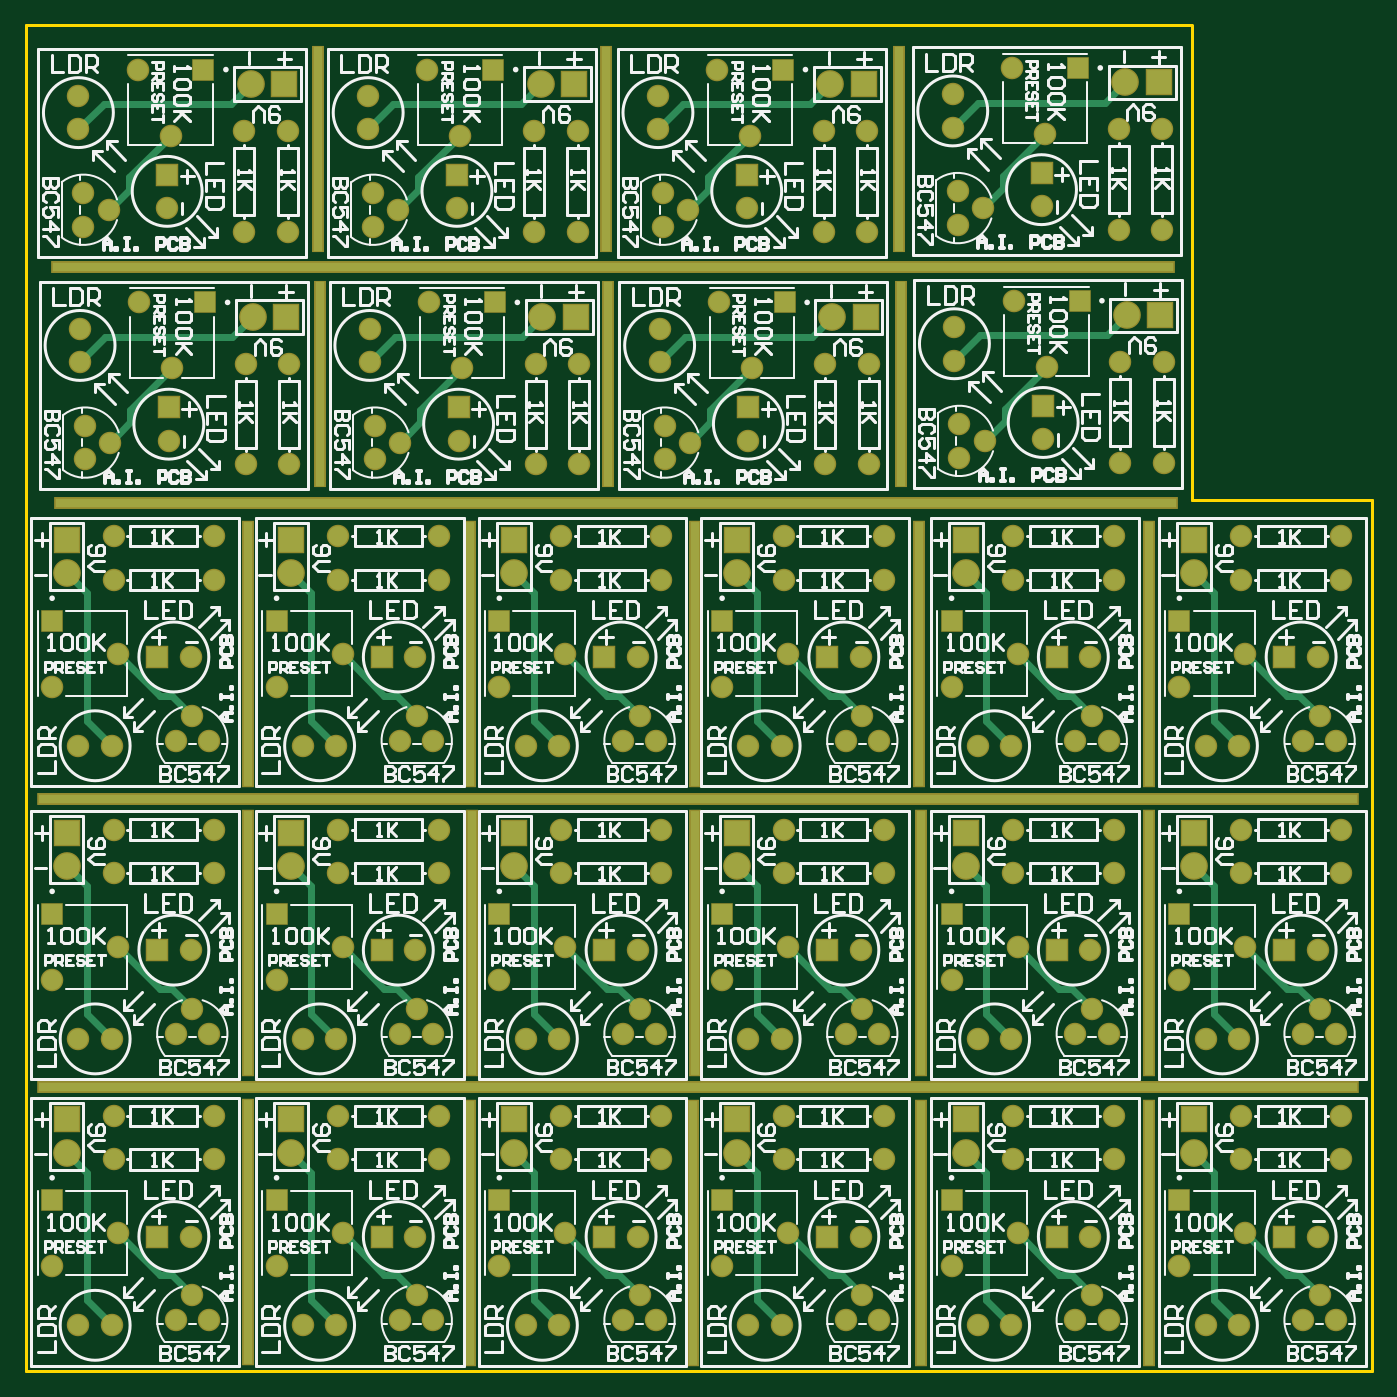
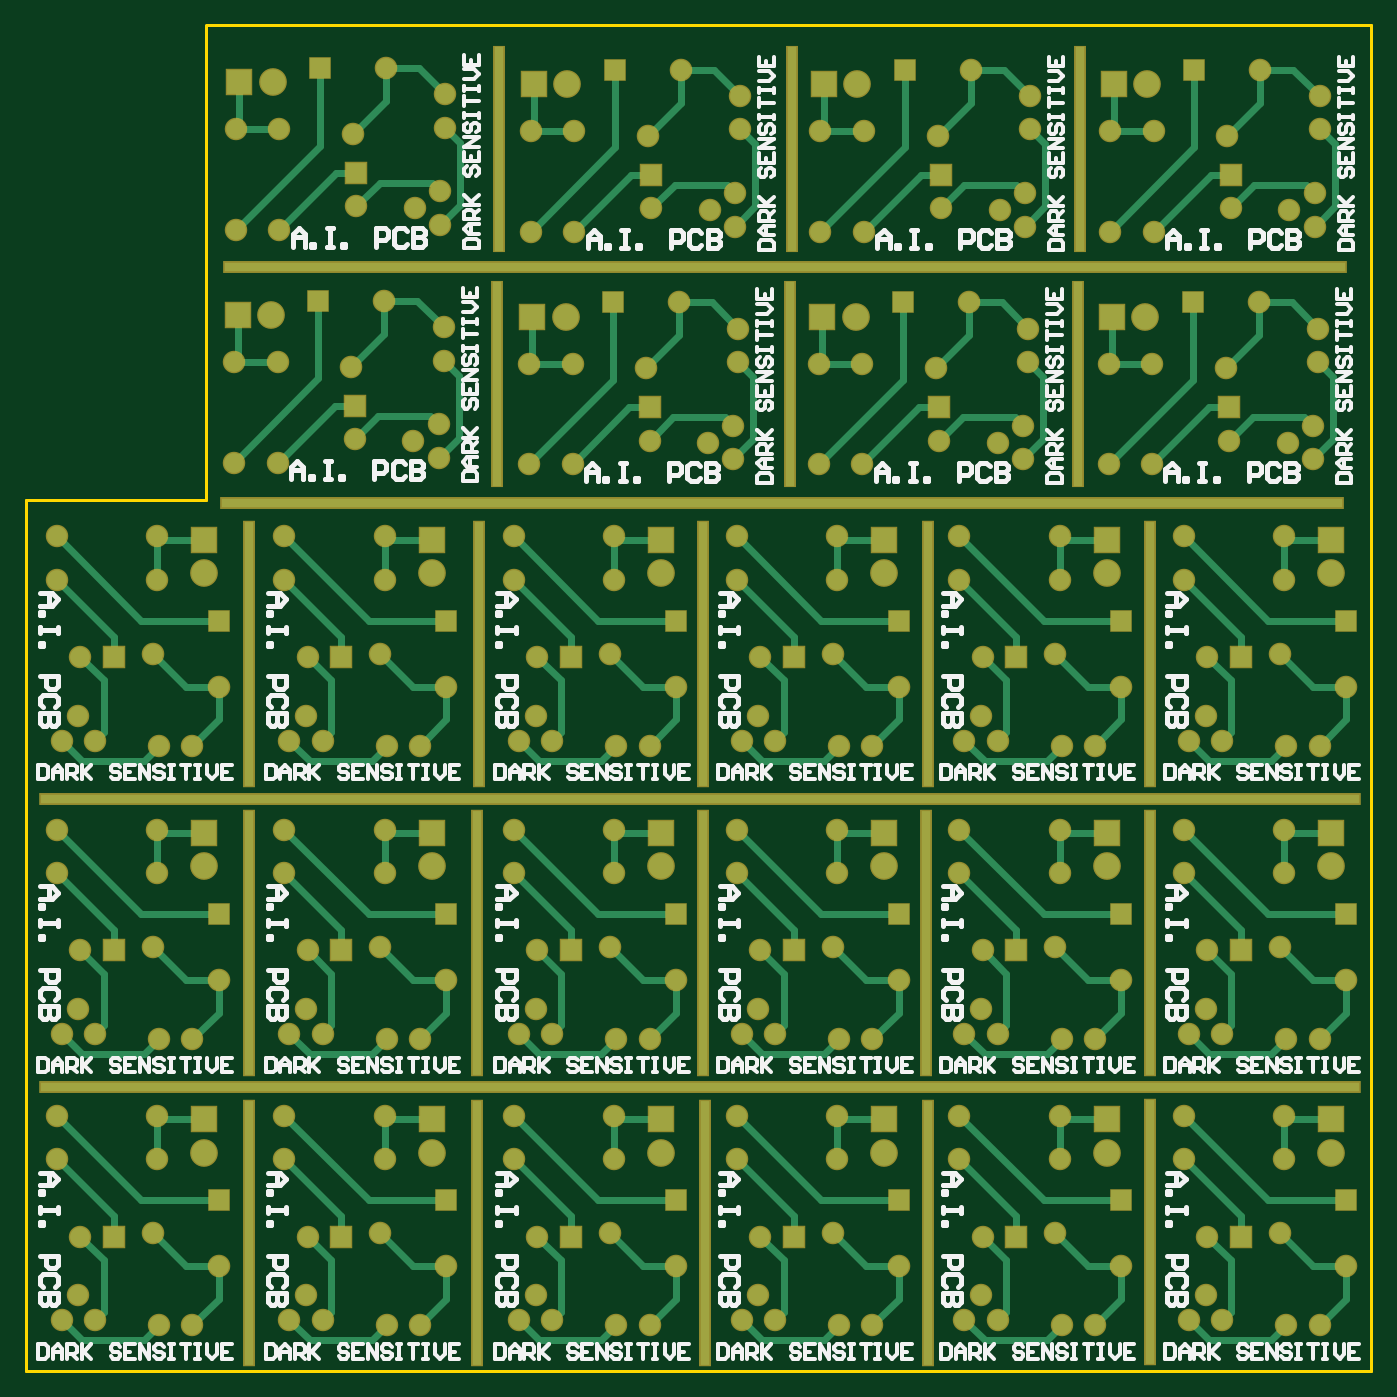
Circuit board: 8 layer files. Board 102.0 x 102.0 mm.
- drill: PCB1-RectHoles.TXT (1034 bytes)
- bottom_copper: PCB1.GBL (36395 bytes)
- bottom_silk: PCB1.GBO (51824 bytes)
- bottom_mask: PCB1.GBS (9740 bytes)
- outline: PCB1.GKO (238 bytes)
- top_copper: PCB1.GTL (28320 bytes)
- top_silk: PCB1.GTO (130560 bytes)
- top_mask: PCB1.GTS (9739 bytes)

=== drill: PCB1-RectHoles.TXT ===
M48
;Layer_Color=9474304
;FILE_FORMAT=2:5
INCH,LZ
;TYPE=PLATED
T2F00S00C0.02756
%
G90
G05
T02
G00X0066Y0003508
M15
G01Y0079492
M16
G00X01325Y0003008
M15
G01Y0078992
M16
G00X0199Y0003008
M15
G01Y0078992
M16
G00X0267Y0003008
M15
G01Y0078992
M16
G00X0335Y0003008
M15
G01Y0078992
M16
G00X0335Y0089508
M15
G01Y0165492
M16
G00X0267Y0089508
M15
G01Y0165492
M16
G00X0005028Y01705
M15
G01X0395972
M16
G00X01995Y0089508
M15
G01Y0165492
M16
G00X0005028Y00845
M15
G01X0395972
M16
G00X0133Y0089508
M15
G01Y0165492
M16
G00X0066Y0089508
M15
G01Y0165492
M16
G00X0066Y0176008
M15
G01Y0251992
M16
G00X01325Y0176008
M15
G01Y0251992
M16
G00X01995Y0176008
M15
G01Y0251992
M16
G00X0010055Y0259
M15
G01X0341945
M16
G00X01735Y0265366
M15
G01Y0323634
M16
G00X0009055Y03295
M15
G01X0340945
M16
G00X0173Y0335366
M15
G01Y0393634
M16
G00X0087Y0335366
M15
G01Y0393634
M16
G00X00875Y0265366
M15
G01Y0323634
M16
G00X0261Y0265366
M15
G01Y0323634
M16
G00X02605Y0335366
M15
G01Y0393634
M16
G00X02665Y0176008
M15
G01Y0251992
M16
G00X0335Y0176008
M15
G01Y0251992
M16
M30

=== bottom_copper: PCB1.GBL (36395 bytes, source omitted) ===
=== bottom_silk: PCB1.GBO (51824 bytes, source omitted) ===
=== bottom_mask: PCB1.GBS (9740 bytes, source omitted) ===
=== outline: PCB1.GKO ===
G04 Layer_Color=16711935*
%FSLAX25Y25*%
%MOIN*%
G70*
G01*
G75*
%ADD26C,0.01000*%
D26*
X348000Y259842D02*
X401575D01*
X348000D02*
Y401500D01*
X401575Y0D02*
Y259842D01*
X0Y401575D02*
X348000D01*
X0Y0D02*
Y401575D01*
Y0D02*
X401575D01*
M02*

=== top_copper: PCB1.GTL (28320 bytes, source omitted) ===
=== top_silk: PCB1.GTO (130560 bytes, source omitted) ===
=== top_mask: PCB1.GTS (9739 bytes, source omitted) ===
